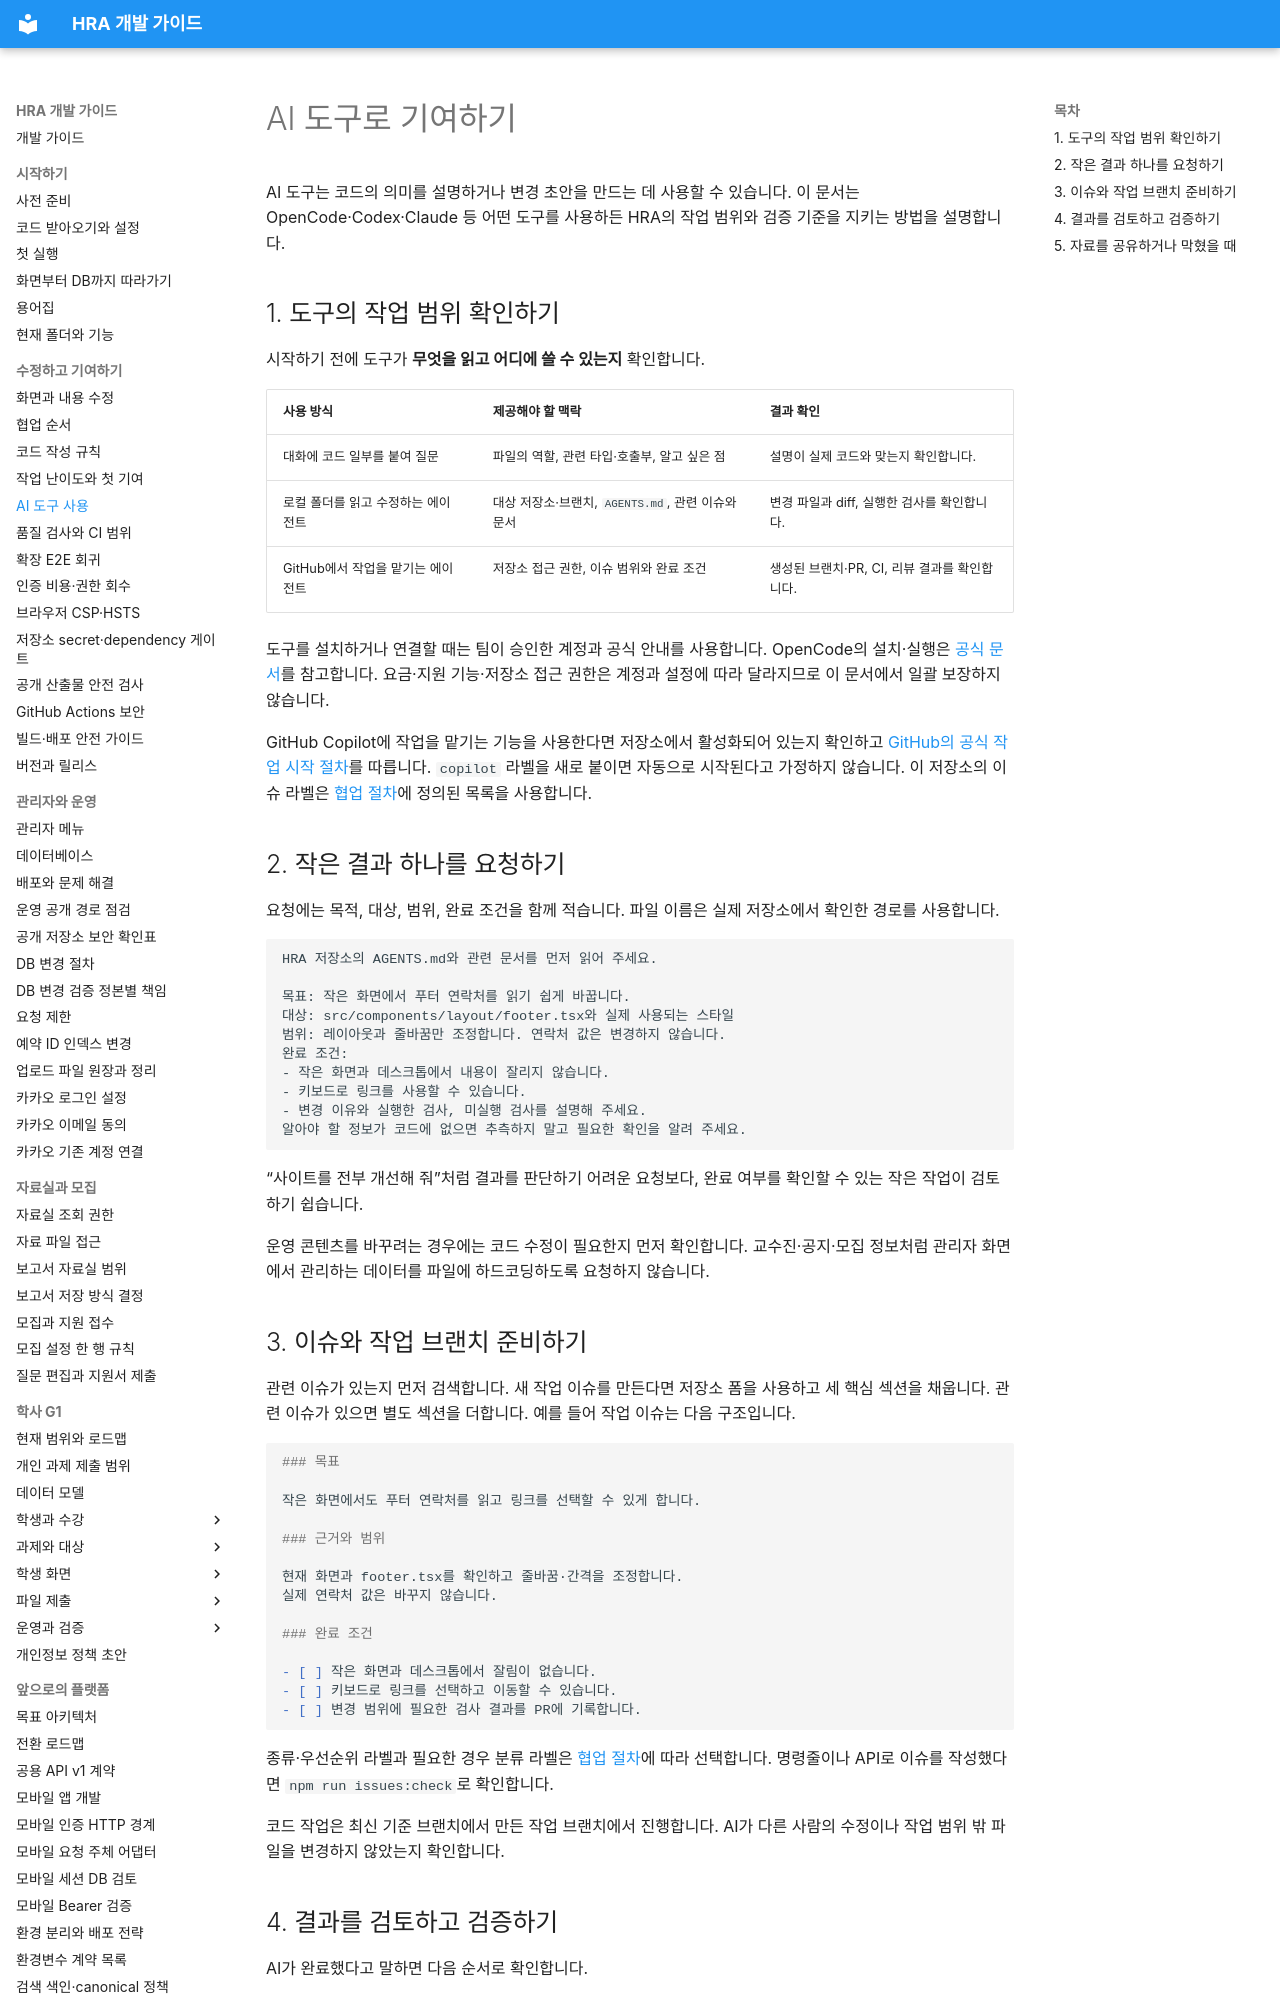

repository: Human-Renaissance-Academy/hra-website · page: contributing/ai-tools/index.html · generator: mkdocs

# AI 도구로 기여하기

AI 도구는 코드의 의미를 설명하거나 변경 초안을 만드는 데 사용할 수 있습니다. 이 문서는 OpenCode·Codex·Claude 등 어떤 도구를 사용하든 HRA의 작업 범위와 검증 기준을 지키는 방법을 설명합니다.

## 1. 도구의 작업 범위 확인하기

시작하기 전에 도구가 **무엇을 읽고 어디에 쓸 수 있는지** 확인합니다.

| 사용 방식 | 제공해야 할 맥락 | 결과 확인 |
| --- | --- | --- |
| 대화에 코드 일부를 붙여 질문 | 파일의 역할, 관련 타입·호출부, 알고 싶은 점 | 설명이 실제 코드와 맞는지 확인합니다. |
| 로컬 폴더를 읽고 수정하는 에이전트 | 대상 저장소·브랜치, `AGENTS.md`, 관련 이슈와 문서 | 변경 파일과 diff, 실행한 검사를 확인합니다. |
| GitHub에서 작업을 맡기는 에이전트 | 저장소 접근 권한, 이슈 범위와 완료 조건 | 생성된 브랜치·PR, CI, 리뷰 결과를 확인합니다. |

도구를 설치하거나 연결할 때는 팀이 승인한 계정과 공식 안내를 사용합니다. OpenCode의 설치·실행은 [공식 문서](https://opencode.ai/docs/)를 참고합니다. 요금·지원 기능·저장소 접근 권한은 계정과 설정에 따라 달라지므로 이 문서에서 일괄 보장하지 않습니다.

GitHub Copilot에 작업을 맡기는 기능을 사용한다면 저장소에서 활성화되어 있는지 확인하고 [GitHub의 공식 작업 시작 절차](https://docs.github.com/en/copilot/how-tos/use-copilot-agents/cloud-agent/start-copilot-sessions)를 따릅니다. `copilot` 라벨을 새로 붙이면 자동으로 시작된다고 가정하지 않습니다. 이 저장소의 이슈 라벨은 [협업 절차](workflow.md)에 정의된 목록을 사용합니다.

## 2. 작은 결과 하나를 요청하기

요청에는 목적, 대상, 범위, 완료 조건을 함께 적습니다. 파일 이름은 실제 저장소에서 확인한 경로를 사용합니다.

```text
HRA 저장소의 AGENTS.md와 관련 문서를 먼저 읽어 주세요.

목표: 작은 화면에서 푸터 연락처를 읽기 쉽게 바꿉니다.
대상: src/components/layout/footer.tsx와 실제 사용되는 스타일
범위: 레이아웃과 줄바꿈만 조정합니다. 연락처 값은 변경하지 않습니다.
완료 조건:
- 작은 화면과 데스크톱에서 내용이 잘리지 않습니다.
- 키보드로 링크를 사용할 수 있습니다.
- 변경 이유와 실행한 검사, 미실행 검사를 설명해 주세요.
알아야 할 정보가 코드에 없으면 추측하지 말고 필요한 확인을 알려 주세요.
```

“사이트를 전부 개선해 줘”처럼 결과를 판단하기 어려운 요청보다, 완료 여부를 확인할 수 있는 작은 작업이 검토하기 쉽습니다.

운영 콘텐츠를 바꾸려는 경우에는 코드 수정이 필요한지 먼저 확인합니다. 교수진·공지·모집 정보처럼 관리자 화면에서 관리하는 데이터를 파일에 하드코딩하도록 요청하지 않습니다.

## 3. 이슈와 작업 브랜치 준비하기

관련 이슈가 있는지 먼저 검색합니다. 새 작업 이슈를 만든다면 저장소 폼을 사용하고 세 핵심 섹션을 채웁니다. 관련 이슈가 있으면 별도 섹션을 더합니다. 예를 들어 작업 이슈는 다음 구조입니다.

```markdown
### 목표

작은 화면에서도 푸터 연락처를 읽고 링크를 선택할 수 있게 합니다.

### 근거와 범위

현재 화면과 footer.tsx를 확인하고 줄바꿈·간격을 조정합니다.
실제 연락처 값은 바꾸지 않습니다.

### 완료 조건

- [ ] 작은 화면과 데스크톱에서 잘림이 없습니다.
- [ ] 키보드로 링크를 선택하고 이동할 수 있습니다.
- [ ] 변경 범위에 필요한 검사 결과를 PR에 기록합니다.
```

종류·우선순위 라벨과 필요한 경우 분류 라벨은 [협업 절차](workflow.md)에 따라 선택합니다. 명령줄이나 API로 이슈를 작성했다면 `npm run issues:check`로 확인합니다.

코드 작업은 최신 기준 브랜치에서 만든 작업 브랜치에서 진행합니다. AI가 다른 사람의 수정이나 작업 범위 밖 파일을 변경하지 않았는지 확인합니다.
